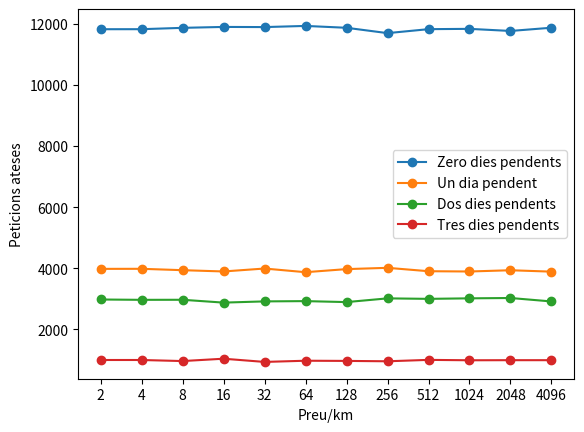

Write the Python code that produced this figure.
import matplotlib.pyplot as plt

cerodias = [11827, 11828, 11872, 11902, 11897, 11935, 11874, 11699, 11829, 11839, 11770, 11876]
undias = [3980, 3982, 3937, 3895, 3991, 3871, 3972, 4014, 3903, 3894, 3935, 3889]
dosdias = [2977, 2966, 2968, 2875, 2915, 2924, 2892, 3014, 2998, 3015, 3026, 2913]
tresdias = [996, 996, 961, 1038, 933, 972, 966, 954, 1000, 987, 990, 990]

label = ["2", "4", "8", "16", "32", "64", "128", "256", "512", "1024", "2048", "4096"]

x = [1, 2, 3, 4, 5, 6, 7, 8, 9, 10, 11, 12]

plt.plot(x, cerodias, marker='o', label="Zero dies pendents")
plt.plot(x, undias, marker='o', label="Un dia pendent")
plt.plot(x, dosdias, marker='o', label="Dos dies pendents")
plt.plot(x, tresdias, marker='o', label="Tres dies pendents")
plt.xticks(x, label)
plt.xlabel("Preu/km")
plt.ylabel("Peticions ateses")
plt.legend()
plt.show()
